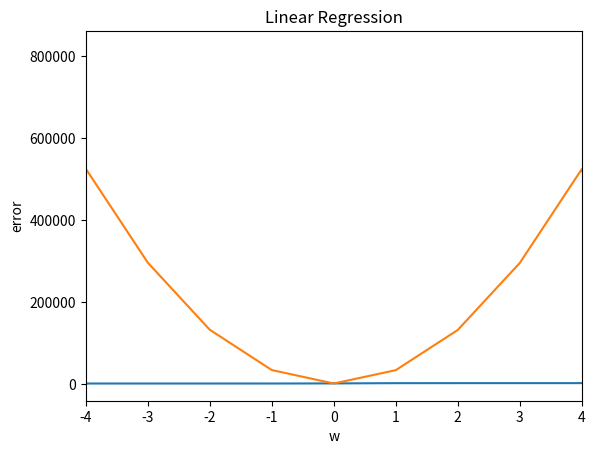

Here is the Python script that generated this plot:
import numpy as np
import matplotlib.pyplot as plt
import math


#error = Sum(yi - g(w*xi))^2 , take w = w1, so W^T*X = w1*xi

w=[-5,-4,-3,-2,-1,0,1,2,3,4,5,6,7,8,9,10]
np.random.seed(10)
X = (10-0)*np.random.random_sample(1000,)+0
Y = np.random.choice([-1, 1], size=1000, p=[.5, .5])
#print(Y)
error = [0,0,0,0,0,0,0,0,0,0,0,0,0,0,0,0]

def logistic(w, X , Y):
    #global e
    e=0
    for i in range(0,1000):
        e = e +(Y[i]- 1/(1+math.exp(-w*X[i])))**2
    return e

for j in range(0,16):
    error[j] = logistic(w[j],X,Y)
    #print(error[j],w[j])    

plt.plot(w, error)       # line plot
plt.title('Logistic Regression')
plt.xlabel('w')
plt.ylabel('error')
plt.show()    

wl=[-5,-4,-3,-2,-1,0,1,2,3,4,5,6,7,8,9,10]
np.random.seed(10)
Xl = (10-0)*np.random.random_sample(1000,)+0
Yl = np.random.choice([-1, 1], size=1000, p=[.5, .5])
#print(Yl)
errorl = [0,0,0,0,0,0,0,0,0,0,0,0,0,0,0,0]

def linear(w, X , Y):
    #global e
    e=0
    for i in range(0,1000):
        e = e + ( Y[i]-w*X[i])**2
    return e

for j in range(0,10):
    errorl[j] = linear(wl[j],Xl,Yl)
    #errorl[j] = error[j]/100000
    #print(errorl[j],w[j])    


plt.plot(wl, errorl)       # line plot
plt.xlim(-4,4)
plt.title('Linear Regression')
plt.xlabel('w')
plt.ylabel('error')
plt.show()    